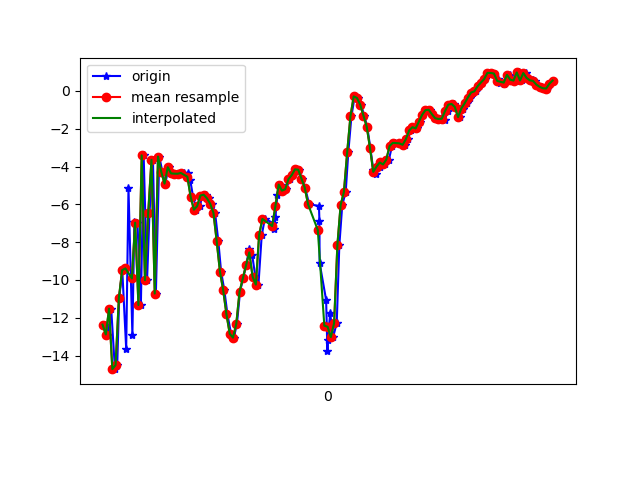

The data file committed next to this chart (first rows):
1617847313496, 542957053066376, -12.366189, 1.125042, 3.631287
1617847313514, 542957072297146, -12.89, 1.28, -14.94
1617847313533, 542957091527916, -11.52, 1.918, 3.362
1617847313556, 542957110758686, -14.72, 1.149, -14.5
1617847313570, 542957129989456, -14.51, 1.774, 1.055
1617847313582, 542957149220226, -10.97, 2.676, -14.49
1617847313601, 542957168450996, -9.487, 3.094, 3.156
1617847313625, 542957187681766, -13.64, 2.19, -12.08
1617847313639, 542957206912536, -5.136, 4.097, -3.213
1617847313663, 542957226143306, -12.92, 2.548, -1.825
1617847313675, 542957245374076, -6.926, 3.723, -12.75
1617847313694, 542957264604846, -6.968, 3.748, 3.97
1617847313715, 542957283835616, -11.33, 2.611, -11.06
1617847313732, 542957303066386, -3.406, 4.069, -4.682
1617847313753, 542957322297156, -10.01, 2.742, 0.9855
1617847313768, 542957341527926, -6.44, 2.826, -12.78
1617847313789, 542957360758696, -3.642, 3.237, 3.31
1617847313807, 542957379989466, -10.72, 1.139, -4.944
1617847313828, 542957399220236, -3.471, 2.592, -9.528
1617847313847, 542957418451006, -4.281, 2.659, 2.806
1617847313865, 542957437681776, -4.903, 2.082, -0.6035
1617847313885, 542957456912546, -4.034, 1.721, -2.633
1617847313903, 542957476143316, -4.362, 0.8827, -3.477
1617847313922, 542957495374086, -4.376, 0.3983, -3.401
1617847313941, 542957514604856, -4.38, 0.144, -3.135
1617847313962, 542957533835626, -4.345, 0.1161, -2.989
1617847313979, 542957553066396, -4.332, 0.1325, -2.952
1617847314001, 542957572297166, -4.337, 0.05476, -3.014
1617847314018, 542957591527936, -4.736, -0.3381, -3.094
1617847314035, 542957610758706, -5.589, -1.303, -3.126
1617847314056, 542957629989476, -6.281, -1.742, -3.172
1617847314075, 542957649220246, -6.098, -1.499, -3.261
1617847314094, 542957668451016, -5.534, -1.402, -3.889
1617847314113, 542957687681786, -5.49, -2.293, -3.983
1617847314135, 542957706912556, -5.678, -3.3, -3.307
1617847314152, 542957726143326, -5.965, -3.596, -2.477
1617847314170, 542957745374096, -6.446, -3.049, -2.487
1617847314190, 542957764604866, -7.955, -4.497, -3.342
1617847314207, 542957783835636, -9.563, -7.972, -3.623
1617847314227, 542957803066406, -10.56, -8.835, -2.618
1617847314246, 542957822297176, -11.83, -6.975, -3.11
1617847314268, 542957841527946, -12.85, -6.56, -3.848
1617847314285, 542957860758716, -13.06, -8.576, -4.887
1617847314304, 542957879989486, -12.33, -8.639, -5.062
1617847314323, 542957899220256, -10.63, -6.76, -4.757
1617847314342, 542957918451026, -9.921, -5.039, -4.098
1617847314360, 542957937681796, -9.226, -5.266, -4.18
1617847314380, 542957956912566, -8.383, -7.287, -4.676
1617847314398, 542957976143336, -8.702, -9.403, -3
1617847314417, 542957995505054, -9.825, -7.823, -4.185
1617847314436, 542958014735824, -10.25, -4.116, -5.794
1617847314456, 542958033966594, -7.638, -3.737, -5.108
1617847314475, 542958053197364, -6.772, -5.908, -4.137
1617847314524, 542958072428134, -6.976, -5.658, -4.068
1617847314533, 542958091658904, -7.325, -3.775, -4.263
1617847314540, 542958110889674, -6.653, -2.575, -4.719
1617847314552, 542958130120444, -5.531, -2.164, -4.281
1617847314575, 542958149351214, -4.954, -2.341, -3.495
1617847314589, 542958168581984, -5.275, -2.906, -3.666
1617847314606, 542958187812754, -5.199, -1.876, -4.01
1617847314627, 542958207043524, -4.666, -0.9137, -4.646
... 84 more rows
